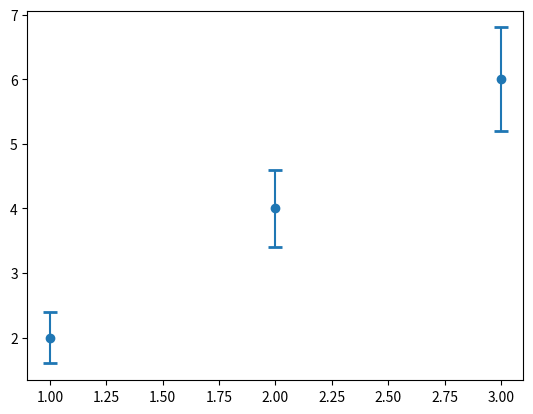

This chart was generated by the following Python code:
import numpy as np
import matplotlib.pyplot as plt
from scipy import stats

print("Hoja de errores para Laboratorio de Termodinamica\n Aviso: Solo usar propagación de errores en la variable y!")

def n(data):#numero de datos; data = medidas
    return len(data)

def media(data): #data = medidas
    return np.mean(data)

def desviacion_tipica(data): #o_n-1 / sigma_n-1; data = medidas
    return np.std(data) * np.sqrt(len(data)) / np.sqrt(len(data)-1)

def err_estadistico(data): #k = 2; data = medidas
    k = 2
    return k*stats.sem(data)

def err_escala(data): #data = errores escalares de la medida
    s = 0
    for i in data:
        s += i**2
    return s**0.5

def plot(errorBar):
    plt.errorbar(X, Y, yerr=er_Y, fmt='o', capsize=5, capthick=2) if errorBar else plt.plot(X,Y, ".")
    plt.show()

def info(X, Y, er_X, er_Y):
    print("Información de\nX=", X, "erX=", er_X, "\nY=", Y, " erY=", er_Y)
    print("n =", n(Y))
    print("media =", media(Y))

#datos
X=[1, 2, 3]
Y=[2, 4, 6]

#errores escalares de los datos
er_X=[0.2, 0.4, 0.6]
er_Y=[0.4, 0.6, 0.8]

info(X, Y, er_X, er_Y)
plot(True)